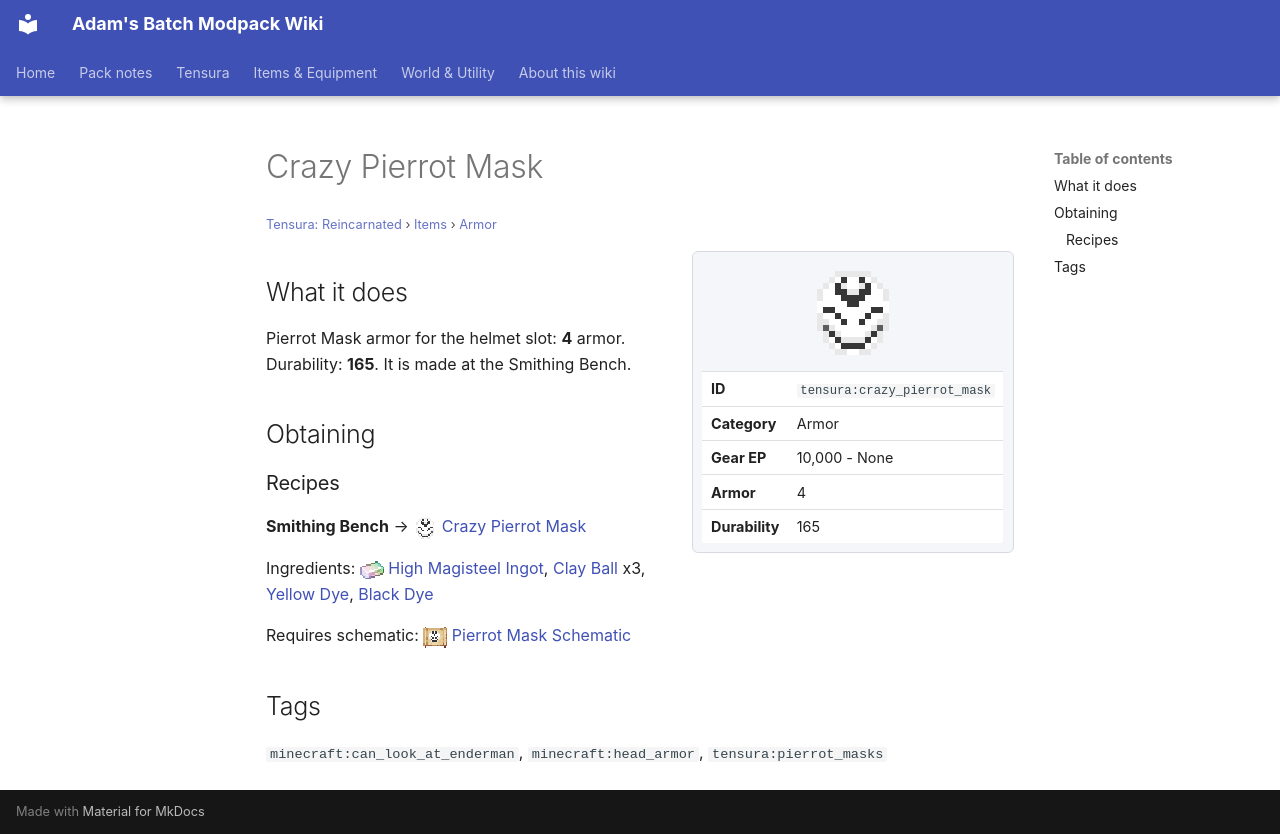

repository: Proteus-Nell/Adams-Batch-MC-Modpack-Wiki · page: tensura-reincarnated/items/armor/crazy-pierrot-mask/index.html · generator: mkdocs

# Crazy Pierrot Mask

<small>[Tensura: Reincarnated](../../index.md) &rsaquo; [Items](../index.md) &rsaquo; [Armor](index.md)</small>

<div class="infobox" markdown>

![Crazy Pierrot Mask](../../../assets/icons/tensura/item/crazy_pierrot_mask.png)

| | |
|---|---|
| **ID** | `tensura:crazy_pierrot_mask` |
| **Category** | Armor |
| **Gear EP** | 10,000 - None |
| **Armor** | 4 |
| **Durability** | 165 |

</div>

## What it does

Pierrot Mask armor for the helmet slot: **4** armor. Durability: **165**. It is made at the Smithing Bench.

## Obtaining

### Recipes

**Smithing Bench** &rarr; ![](../../../assets/icons/tensura/item/crazy_pierrot_mask.png) [Crazy Pierrot Mask](crazy-pierrot-mask.md)

Ingredients: ![](../../../assets/icons/tensura/item/high_magisteel_ingot.png) [High Magisteel Ingot](../materials/high-magisteel-ingot.md),  [Clay Ball](https://minecraft.wiki/w/Clay_Ball) x3,  [Yellow Dye](https://minecraft.wiki/w/Yellow_Dye),  [Black Dye](https://minecraft.wiki/w/Black_Dye)

Requires schematic: ![](../../../assets/icons/tensura/item/pierrot_mask_schematic.png) [Pierrot Mask Schematic](../schematics/pierrot-mask-schematic.md)

## Tags

`minecraft:can_look_at_enderman`, `minecraft:head_armor`, `tensura:pierrot_masks`
